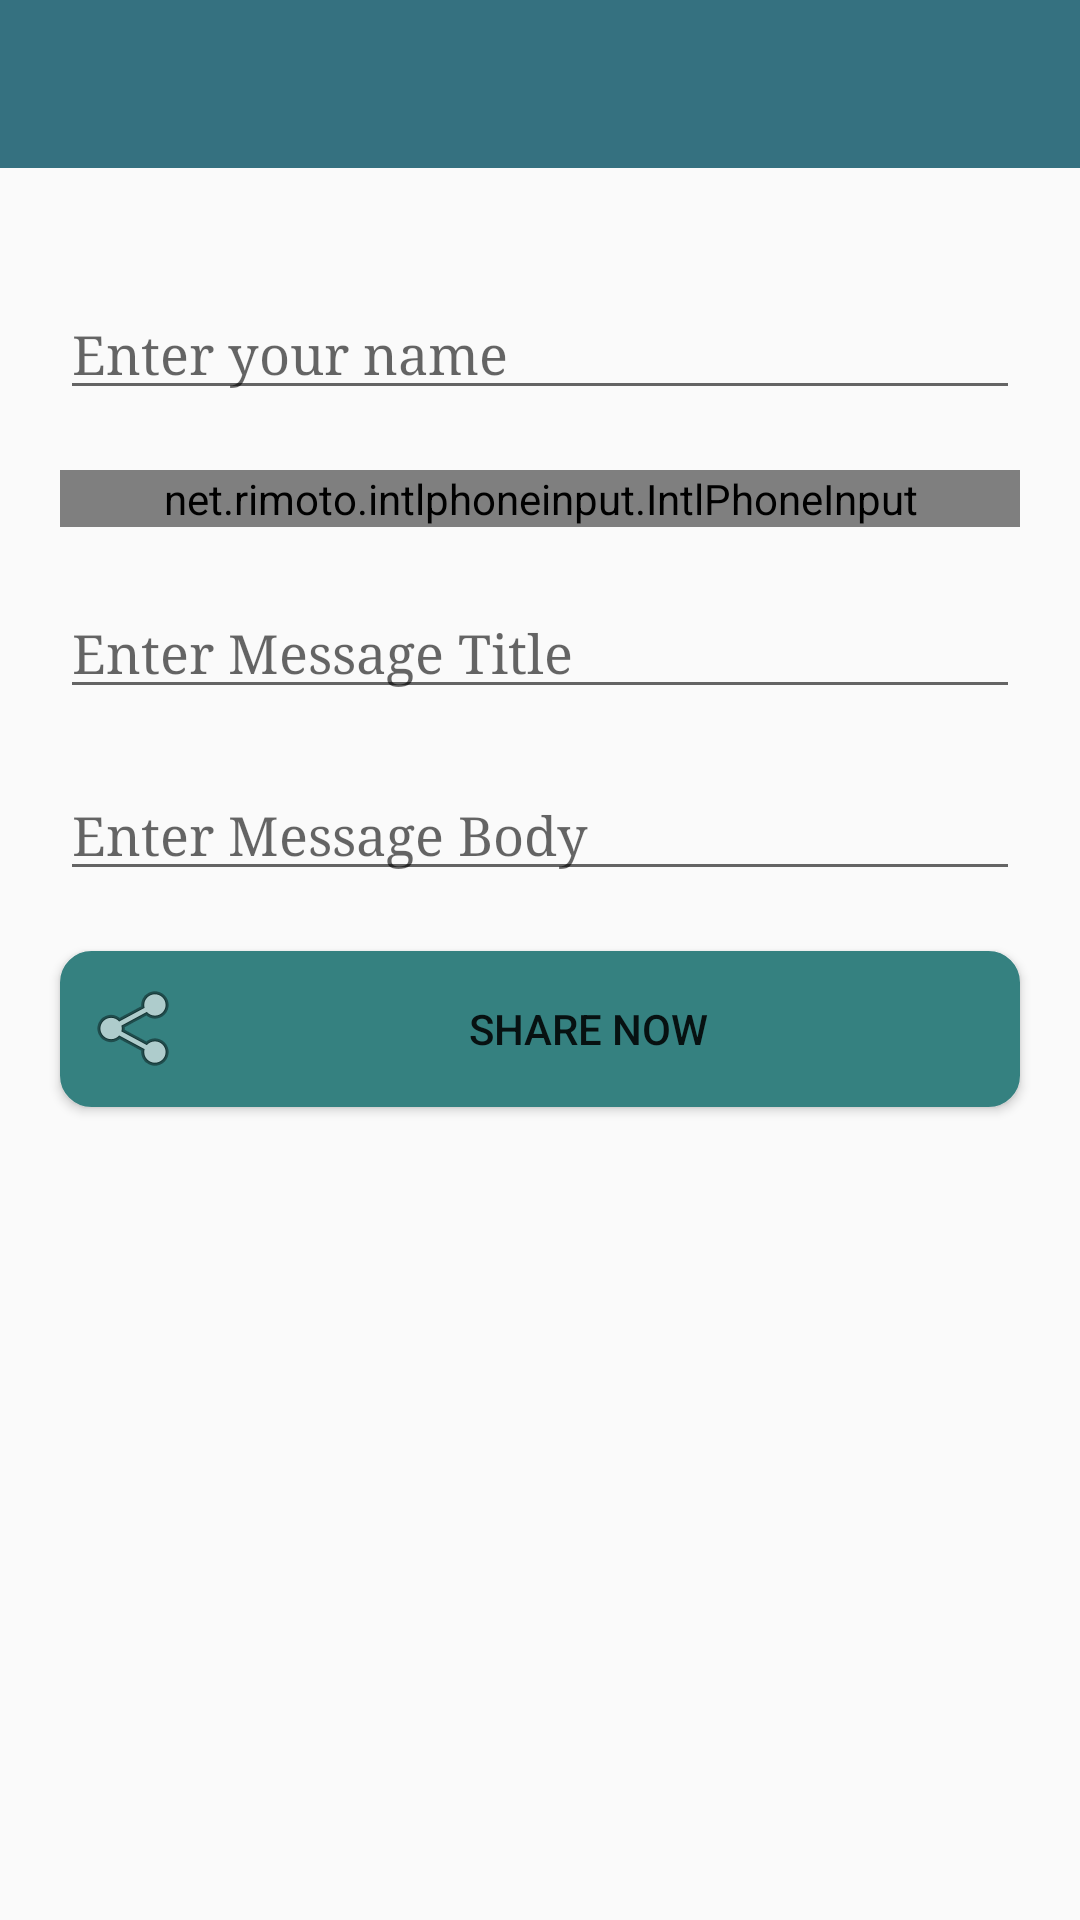

This screen was rendered from an Android layout file. Write that file and the resources it references.
<!-- AndroidManifest.xml: application theme AppTheme -->
<!-- res/layout/share_layout.xml -->
<?xml version="1.0" encoding="utf-8"?>
<ScrollView xmlns:android="http://schemas.android.com/apk/res/android"
    xmlns:tools="http://schemas.android.com/tools"
    android:layout_width="match_parent"
    android:layout_height="match_parent"
    xmlns:app="http://schemas.android.com/apk/res-auto">
    <RelativeLayout xmlns:android="http://schemas.android.com/apk/res/android"
        xmlns:tools="http://schemas.android.com/tools"
        android:layout_width="match_parent"
        android:layout_height="match_parent"
        >

        <include layout="@layout/include_toolbar" />

        <LinearLayout
            android:layout_width="match_parent"
            android:layout_height="wrap_content"
            android:layout_below="@+id/toolbar"
            android:padding="10dp"
            android:layout_marginTop="20dp"
            android:orientation="vertical">

            <EditText
                android:id="@+id/edt_name"
                android:layout_width="match_parent"
                android:hint="Enter your name"
                android:layout_margin="10dp"
                android:typeface="serif"
                android:layout_height="wrap_content" />

            <net.rimoto.intlphoneinput.IntlPhoneInput
                android:layout_width="match_parent"
                android:layout_height="wrap_content"
                app:textSize="14sp"
                app:textColor="#000000"
                app:flagPaddingBottom="4dp"
                app:flagPaddingEnd="4dp"
                app:flagPaddingStart="4dp"
                android:layout_margin="10dp"
                android:layout_marginTop="20sp"
                app:flagPaddingTop="4dp"
                android:id="@+id/my_phone_input" />

            <EditText
                android:id="@+id/edt_title"
                android:layout_width="match_parent"
                android:layout_margin="10dp"
                android:inputType="text"
                android:hint="Enter Message Title"
                android:typeface="serif"
                android:layout_height="wrap_content" />
            <EditText
                android:id="@+id/edt_body"
                android:layout_width="match_parent"
                android:layout_margin="10dp"
                android:inputType="text"
                android:hint="Enter Message Body"
                android:typeface="serif"
                android:layout_height="wrap_content" />
            <ImageView
                android:layout_width="match_parent"
                android:layout_height="wrap_content"
                android:id="@+id/imageView"/>
            <Button
                android:id="@+id/btn_chose"
                android:layout_width="match_parent"
                android:layout_margin="10dp"
                android:drawableLeft="@android:drawable/ic_menu_report_image"
                android:text="Add image"
                android:visibility="gone"
                android:typeface="serif"
                android:layout_height="wrap_content" />
            <Button
                android:background="@drawable/button"
                android:id="@+id/btn_share"
                android:layout_width="match_parent"
                android:layout_height="wrap_content"
                android:layout_margin="10dp"
                android:drawableLeft="@android:drawable/ic_menu_share"
                android:text="Share Now"/>
        </LinearLayout>
    </RelativeLayout>

</ScrollView>
<!-- res/layout/include_toolbar.xml (included above) -->
<?xml version="1.0" encoding="utf-8"?>
   <merge>
<android.support.v7.widget.Toolbar
        xmlns:android="http://schemas.android.com/apk/res/android"
        android:id="@+id/toolbar"
        android:layout_height="wrap_content"
        android:layout_width="match_parent"
        android:minHeight="?attr/actionBarSize"
        android:background="@color/colorPrimary"
        android:theme="@style/GalaxyZooThemeToolbarDarkOverflow"
        />
    </merge>
<!-- resources referenced by this layout -->
<resources>
  <color name="colorPrimary">#357180</color>
  <!-- drawable button (drawable) -->
  <?xml version="1.0" encoding="utf-8"?>
  <shape xmlns:android="http://schemas.android.com/apk/res/android">
      <stroke
          android:width="1dip"
          android:color="#358180" />
      <corners android:radius="10dip" />
      <solid android:color="#358180"/>
  
      <padding
          android:bottom="10dip"
          android:left="10dip"
          android:right="10dip"
          android:top="10dip" />
  </shape>
  <style name="GalaxyZooThemeToolbarDarkOverflow" parent="Theme.AppCompat.NoActionBar">
          
          <item name="android:textColorPrimary">@color/abc_primary_text_material_dark</item>
          
      </style>
  <style name="AppTheme" parent="Theme.AppCompat.Light.DarkActionBar">
          
          <item name="colorPrimary">@color/colorPrimary</item>
          <item name="colorPrimaryDark">@color/colorPrimaryDark</item>
          <item name="colorAccent">@color/colorAccent</item>
      </style>
  <color name="colorPrimaryDark">#358180</color>
  <color name="colorAccent">#357000</color>
</resources>
